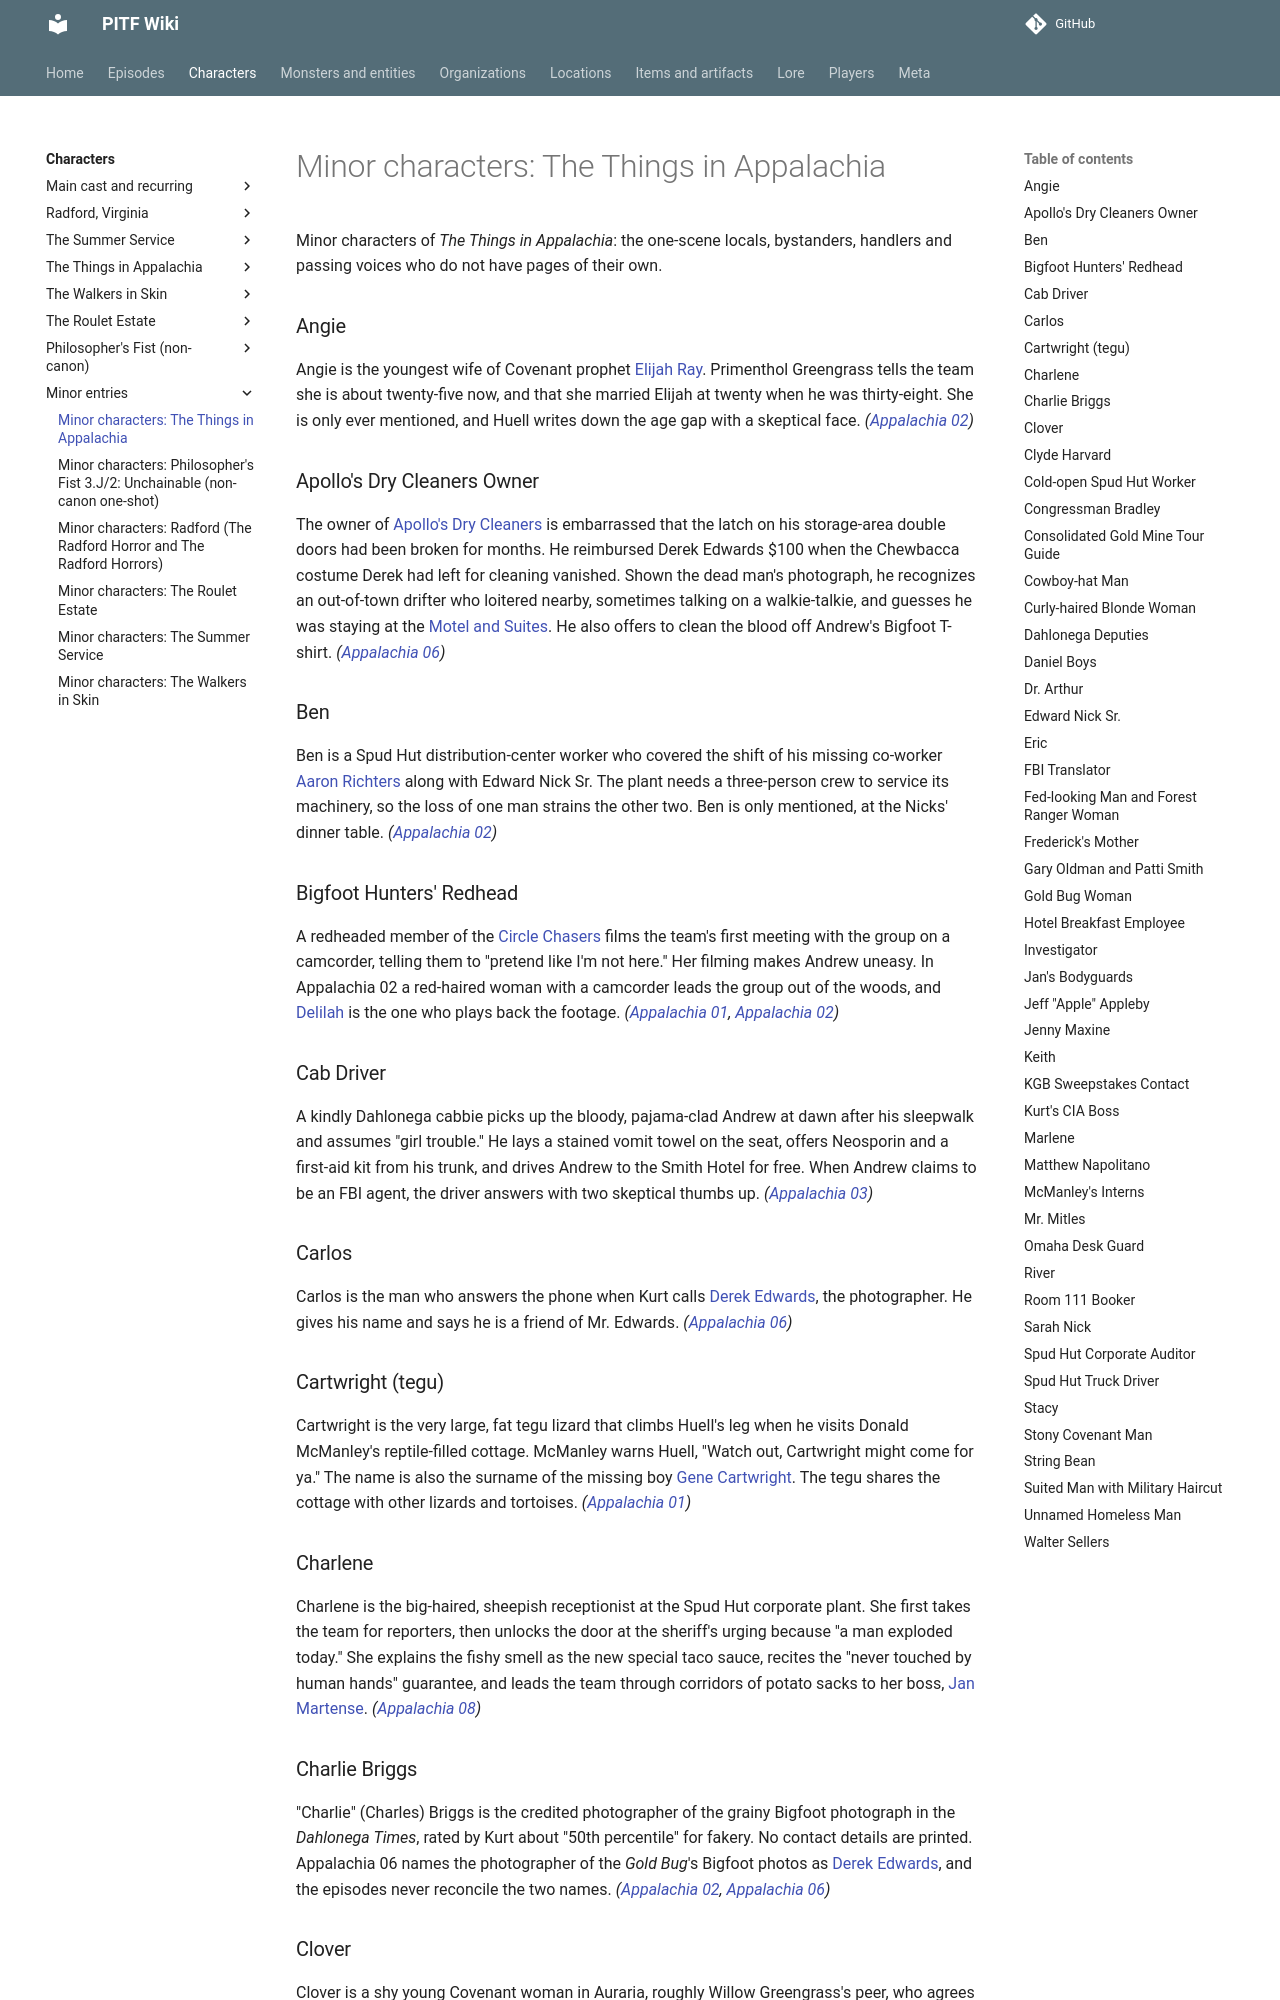

repository: AndreTInfante/pitf-wiki · page: characters/minor-appalachia/index.html · generator: mkdocs

# Minor characters: The Things in Appalachia

Minor characters of *The Things in Appalachia*: the one-scene locals, bystanders, handlers and passing voices who do not have pages of their own.

### Angie

Angie is the youngest wife of Covenant prophet [Elijah Ray](elijah-ray.md). Primenthol Greengrass tells the team she is about twenty-five now, and that she married Elijah at twenty when he was thirty-eight. She is only ever mentioned, and Huell writes down the age gap with a skeptical face. *([Appalachia 02](../episodes/things-in-appalachia/02.md))*

### Apollo's Dry Cleaners Owner

The owner of [Apollo's Dry Cleaners](../locations/minor-appalachia.md) is embarrassed that the latch on his storage-area double doors had been broken for months. He reimbursed Derek Edwards $100 when the Chewbacca costume Derek had left for cleaning vanished. Shown the dead man's photograph, he recognizes an out-of-town drifter who loitered nearby, sometimes talking on a walkie-talkie, and guesses he was staying at the [Motel and Suites](../locations/motel-and-suites.md). He also offers to clean the blood off Andrew's Bigfoot T-shirt. *([Appalachia 06](../episodes/things-in-appalachia/06.md))*

### Ben

Ben is a Spud Hut distribution-center worker who covered the shift of his missing co-worker [Aaron Richters](aaron-richters.md) along with Edward Nick Sr. The plant needs a three-person crew to service its machinery, so the loss of one man strains the other two. Ben is only mentioned, at the Nicks' dinner table. *([Appalachia 02](../episodes/things-in-appalachia/02.md))*

### Bigfoot Hunters' Redhead

A redheaded member of the [Circle Chasers](../organizations/circle-chasers.md) films the team's first meeting with the group on a camcorder, telling them to "pretend like I'm not here." Her filming makes Andrew uneasy. In Appalachia 02 a red-haired woman with a camcorder leads the group out of the woods, and [Delilah](delilah.md) is the one who plays back the footage. *([Appalachia 01](../episodes/things-in-appalachia/01.md), [Appalachia 02](../episodes/things-in-appalachia/02.md))*

### Cab Driver

A kindly Dahlonega cabbie picks up the bloody, pajama-clad Andrew at dawn after his sleepwalk and assumes "girl trouble." He lays a stained vomit towel on the seat, offers Neosporin and a first-aid kit from his trunk, and drives Andrew to the Smith Hotel for free. When Andrew claims to be an FBI agent, the driver answers with two skeptical thumbs up. *([Appalachia 03](../episodes/things-in-appalachia/03.md))*

### Carlos

Carlos is the man who answers the phone when Kurt calls [Derek Edwards](derek-edwards.md), the photographer. He gives his name and says he is a friend of Mr. Edwards. *([Appalachia 06](../episodes/things-in-appalachia/06.md))*

### Cartwright (tegu)

Cartwright is the very large, fat tegu lizard that climbs Huell's leg when he visits Donald McManley's reptile-filled cottage. McManley warns Huell, "Watch out, Cartwright might come for ya." The name is also the surname of the missing boy [Gene Cartwright](gene-cartwright.md). The tegu shares the cottage with other lizards and tortoises. *([Appalachia 01](../episodes/things-in-appalachia/01.md))*

### Charlene

Charlene is the big-haired, sheepish receptionist at the Spud Hut corporate plant. She first takes the team for reporters, then unlocks the door at the sheriff's urging because "a man exploded today." She explains the fishy smell as the new special taco sauce, recites the "never touched by human hands" guarantee, and leads the team through corridors of potato sacks to her boss, [Jan Martense](jan-martense.md). *([Appalachia 08](../episodes/things-in-appalachia/08.md))*

### Charlie Briggs

"Charlie" (Charles) Briggs is the credited photographer of the grainy Bigfoot photograph in the *Dahlonega Times*, rated by Kurt about "50th percentile" for fakery. No contact details are printed. Appalachia 06 names the photographer of the *Gold Bug*'s Bigfoot photos as [Derek Edwards](derek-edwards.md), and the episodes never reconcile the two names. *([Appalachia 02](../episodes/things-in-appalachia/02.md), [Appalachia 06](../episodes/things-in-appalachia/06.md))*
